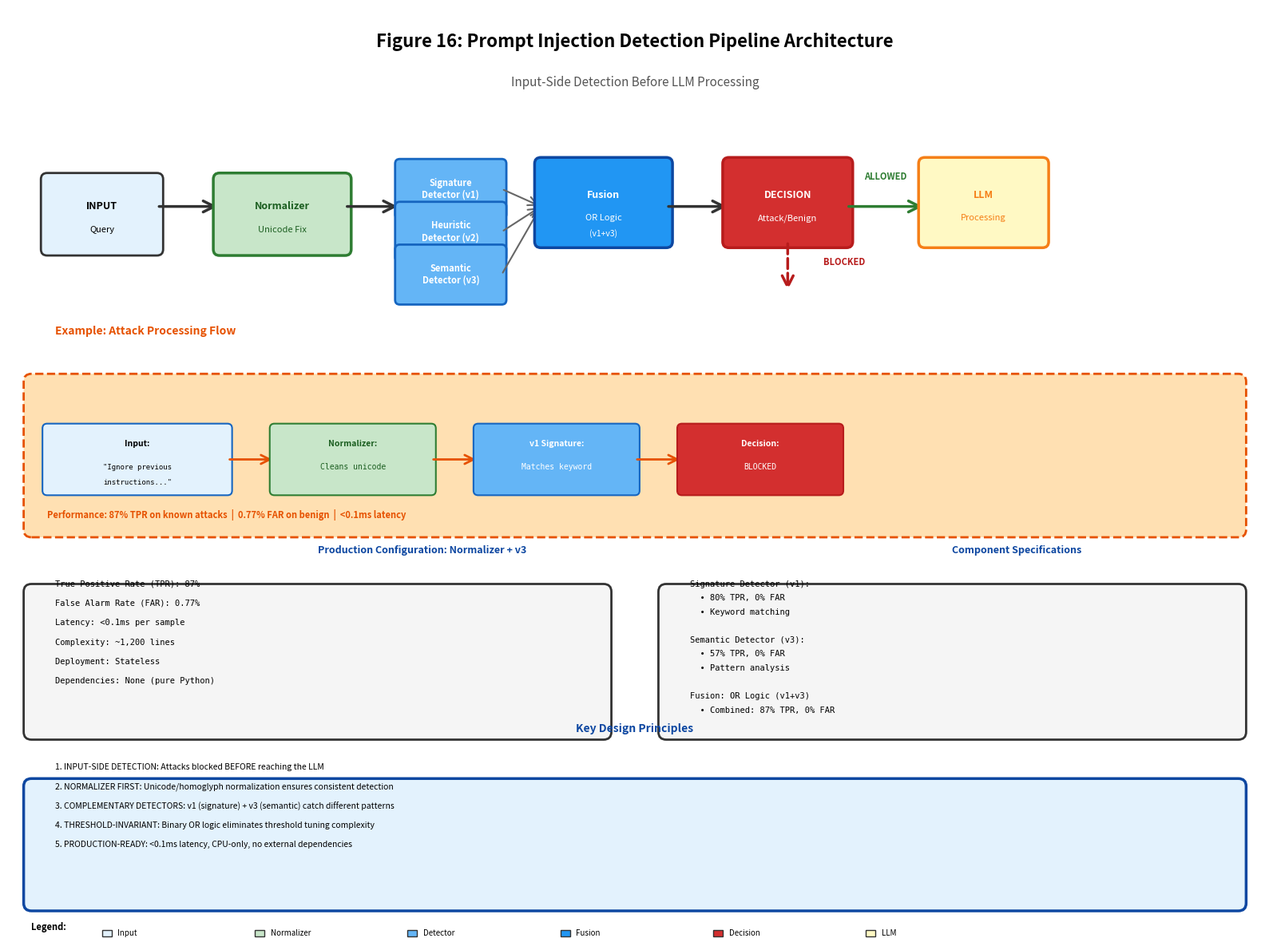

Write the Python code that produced this figure. (Note: this script raises an exception after producing the figure.)
#!/usr/bin/env python3
"""
Figure 16: System Architecture - Corrected Detector Alignment
Each detector (v1, v2, v3) in its own properly aligned box
"""

import matplotlib.pyplot as plt
import matplotlib.patches as mpatches
from matplotlib.patches import FancyBboxPatch, FancyArrowPatch, Rectangle
import matplotlib.lines as mlines
import numpy as np
from pathlib import Path

fig = plt.figure(figsize=(16, 12))
ax = fig.add_subplot(111)
ax.set_xlim(0, 16)
ax.set_ylim(0, 12)
ax.axis('off')

# ============================================================================
# TITLE
# ============================================================================
ax.text(8, 11.5, 'Figure 16: Prompt Injection Detection Pipeline Architecture', 
        ha='center', fontsize=16, fontweight='bold')
ax.text(8, 11.0, 'Input-Side Detection Before LLM Processing', 
        ha='center', fontsize=11, style='italic', color='#555')

# ============================================================================
# COLOR SCHEME
# ============================================================================
color_input = '#E3F2FD'
color_normalizer = '#C8E6C9'
color_detector = '#64B5F6'
color_fusion = '#2196F3'
color_decision = '#D32F2F'
color_llm = '#FFF9C4'
color_example = '#FFE0B2'
color_metrics = '#F5F5F5'
color_border = '#333'

# ============================================================================
# SECTION 1: MAIN PIPELINE (Top)
# ============================================================================
y_pipeline = 9.5

# INPUT
input_box = FancyBboxPatch((0.5, y_pipeline - 0.6), 1.4, 0.9, boxstyle="round,pad=0.08",
                           edgecolor=color_border, facecolor=color_input, linewidth=2)
ax.add_patch(input_box)
ax.text(1.2, y_pipeline - 0.05, 'INPUT', ha='center', va='center', 
        fontsize=9, fontweight='bold')
ax.text(1.2, y_pipeline - 0.35, 'Query', ha='center', va='center', 
        fontsize=8)

# Arrow to Normalizer
arrow1 = FancyArrowPatch((1.9, y_pipeline - 0.05), (2.7, y_pipeline - 0.05), 
                         arrowstyle='->', mutation_scale=25, linewidth=2.5, color=color_border)
ax.add_patch(arrow1)

# NORMALIZER (Recommended)
norm_box = FancyBboxPatch((2.7, y_pipeline - 0.6), 1.6, 0.9, boxstyle="round,pad=0.08",
                          edgecolor='#2E7D32', facecolor=color_normalizer, linewidth=2.5)
ax.add_patch(norm_box)
ax.text(3.5, y_pipeline - 0.05, 'Normalizer', ha='center', va='center', 
        fontsize=9, fontweight='bold', color='#1B5E20')
ax.text(3.5, y_pipeline - 0.35, 'Unicode Fix', ha='center', va='center', 
        fontsize=8, color='#1B5E20')

# Arrow to Detectors
arrow2 = FancyArrowPatch((4.3, y_pipeline - 0.05), (5.0, y_pipeline - 0.05), 
                         arrowstyle='->', mutation_scale=25, linewidth=2.5, color=color_border)
ax.add_patch(arrow2)

# ============================================================================
# THREE SEPARATE DETECTOR BOXES (Properly Aligned)
# ============================================================================
# These are positioned vertically, stacked
detector_width = 1.3
detector_height = 0.65
detector_x_start = 5.0
spacing_between = 0.75

# DETECTOR v1 (Signature) - TOP
det1_y = y_pipeline + 0.5
det1_box = FancyBboxPatch((detector_x_start, det1_y - detector_height), detector_width, detector_height, 
                          boxstyle="round,pad=0.06", edgecolor='#1565C0', facecolor=color_detector, linewidth=2)
ax.add_patch(det1_box)
ax.text(detector_x_start + detector_width/2, det1_y - detector_height/2, 'Signature\nDetector (v1)', 
        ha='center', va='center', fontsize=8, fontweight='bold', color='white')

# DETECTOR v2 (Heuristic) - MIDDLE
det2_y = y_pipeline - 0.05
det2_box = FancyBboxPatch((detector_x_start, det2_y - detector_height), detector_width, detector_height, 
                          boxstyle="round,pad=0.06", edgecolor='#1565C0', facecolor=color_detector, linewidth=2)
ax.add_patch(det2_box)
ax.text(detector_x_start + detector_width/2, det2_y - detector_height/2, 'Heuristic\nDetector (v2)', 
        ha='center', va='center', fontsize=8, fontweight='bold', color='white')

# DETECTOR v3 (Semantic) - BOTTOM
det3_y = y_pipeline - 0.6
det3_box = FancyBboxPatch((detector_x_start, det3_y - detector_height), detector_width, detector_height, 
                          boxstyle="round,pad=0.06", edgecolor='#1565C0', facecolor=color_detector, linewidth=2)
ax.add_patch(det3_box)
ax.text(detector_x_start + detector_width/2, det3_y - detector_height/2, 'Semantic\nDetector (v3)', 
        ha='center', va='center', fontsize=8, fontweight='bold', color='white')

# ============================================================================
# ARROWS FROM DETECTORS TO FUSION
# ============================================================================
fusion_x = 6.8
fusion_y = y_pipeline - 0.05

# Arrow from v1 to fusion
arrow_d1 = FancyArrowPatch((detector_x_start + detector_width, det1_y - detector_height/2), 
                           (fusion_x, fusion_y), 
                           arrowstyle='->', mutation_scale=20, linewidth=1.5, color='#666')
ax.add_patch(arrow_d1)

# Arrow from v2 to fusion
arrow_d2 = FancyArrowPatch((detector_x_start + detector_width, det2_y - detector_height/2), 
                           (fusion_x, fusion_y), 
                           arrowstyle='->', mutation_scale=20, linewidth=1.5, color='#666')
ax.add_patch(arrow_d2)

# Arrow from v3 to fusion
arrow_d3 = FancyArrowPatch((detector_x_start + detector_width, det3_y - detector_height/2), 
                           (fusion_x, fusion_y), 
                           arrowstyle='->', mutation_scale=20, linewidth=1.5, color='#666')
ax.add_patch(arrow_d3)

# ============================================================================
# FUSION (OR Logic)
# ============================================================================
fusion_box = FancyBboxPatch((fusion_x, fusion_y - 0.45), 1.6, 1.0, boxstyle="round,pad=0.08",
                            edgecolor='#0D47A1', facecolor=color_fusion, linewidth=2.5)
ax.add_patch(fusion_box)
ax.text(fusion_x + 0.8, fusion_y + 0.15, 'Fusion', ha='center', va='center', 
        fontsize=9, fontweight='bold', color='white')
ax.text(fusion_x + 0.8, fusion_y - 0.15, 'OR Logic', ha='center', va='center', 
        fontsize=8, color='white')
ax.text(fusion_x + 0.8, fusion_y - 0.35, '(v1+v3)', ha='center', va='center', 
        fontsize=7.5, color='white')

# Arrow to Decision
arrow3 = FancyArrowPatch((fusion_x + 1.6, fusion_y), (9.2, fusion_y), 
                         arrowstyle='->', mutation_scale=25, linewidth=2.5, color=color_border)
ax.add_patch(arrow3)

# ============================================================================
# DECISION
# ============================================================================
decision_box = FancyBboxPatch((9.2, fusion_y - 0.45), 1.5, 1.0, boxstyle="round,pad=0.08",
                              edgecolor='#B71C1C', facecolor=color_decision, linewidth=2.5)
ax.add_patch(decision_box)
ax.text(9.95, fusion_y + 0.15, 'DECISION', ha='center', va='center', 
        fontsize=9, fontweight='bold', color='white')
ax.text(9.95, fusion_y - 0.15, 'Attack/Benign', ha='center', va='center', 
        fontsize=8, color='white')

# Arrow BLOCKED (downward)
arrow_blocked = FancyArrowPatch((9.95, fusion_y - 0.45), (9.95, fusion_y - 1.1), 
                                arrowstyle='->', mutation_scale=25, linewidth=2.5, 
                                color='#B71C1C', linestyle='--')
ax.add_patch(arrow_blocked)
ax.text(10.4, fusion_y - 0.75, 'BLOCKED', ha='left', fontsize=8, fontweight='bold', 
        color='#B71C1C')

# Arrow ALLOWED (rightward)
arrow_allowed = FancyArrowPatch((10.7, fusion_y), (11.7, fusion_y), 
                                arrowstyle='->', mutation_scale=25, linewidth=2.5, 
                                color='#2E7D32')
ax.add_patch(arrow_allowed)
ax.text(11.2, fusion_y + 0.35, 'ALLOWED', ha='center', fontsize=8, fontweight='bold', 
        color='#2E7D32')

# ============================================================================
# LLM PROCESSING
# ============================================================================
llm_box = FancyBboxPatch((11.7, fusion_y - 0.45), 1.5, 1.0, boxstyle="round,pad=0.08",
                         edgecolor='#F57F17', facecolor=color_llm, linewidth=2.5)
ax.add_patch(llm_box)
ax.text(12.45, fusion_y + 0.15, 'LLM', ha='center', va='center', 
        fontsize=9, fontweight='bold', color='#F57F17')
ax.text(12.45, fusion_y - 0.15, 'Processing', ha='center', va='center', 
        fontsize=8, color='#F57F17')

# ============================================================================
# SECTION 2: EXAMPLE ATTACK FLOW
# ============================================================================
y_example = 7.2

example_box = FancyBboxPatch((0.3, y_example - 1.9), 15.4, 1.9, boxstyle="round,pad=0.1",
                             edgecolor='#E65100', facecolor=color_example, linewidth=2, linestyle='--')
ax.add_patch(example_box)
ax.text(0.6, y_example + 0.6, 'Example: Attack Processing Flow', fontsize=10, fontweight='bold', 
        color='#E65100')

# Example input
ex_input = FancyBboxPatch((0.5, y_example - 1.4), 2.3, 0.8, boxstyle="round,pad=0.06",
                          edgecolor='#1565C0', facecolor=color_input, linewidth=1.5)
ax.add_patch(ex_input)
ax.text(1.65, y_example - 0.8, 'Input:', ha='center', va='center', 
        fontsize=7.5, fontweight='bold')
ax.text(1.65, y_example - 1.1, '"Ignore previous', ha='center', va='center', 
        fontsize=6.5, family='monospace')
ax.text(1.65, y_example - 1.3, 'instructions..."', ha='center', va='center', 
        fontsize=6.5, family='monospace')

# Arrow
arrow_ex1 = FancyArrowPatch((2.8, y_example - 1.0), (3.4, y_example - 1.0), 
                            arrowstyle='->', mutation_scale=20, linewidth=2, color='#E65100')
ax.add_patch(arrow_ex1)

# Normalizer step
ex_norm = FancyBboxPatch((3.4, y_example - 1.4), 2.0, 0.8, boxstyle="round,pad=0.06",
                         edgecolor='#2E7D32', facecolor=color_normalizer, linewidth=1.5)
ax.add_patch(ex_norm)
ax.text(4.4, y_example - 0.8, 'Normalizer:', ha='center', va='center', 
        fontsize=7.5, fontweight='bold', color='#1B5E20')
ax.text(4.4, y_example - 1.1, 'Cleans unicode', ha='center', va='center', 
        fontsize=7, family='monospace', color='#1B5E20')

# Arrow
arrow_ex2 = FancyArrowPatch((5.4, y_example - 1.0), (6.0, y_example - 1.0), 
                            arrowstyle='->', mutation_scale=20, linewidth=2, color='#E65100')
ax.add_patch(arrow_ex2)

# v1 Detection
ex_v1 = FancyBboxPatch((6.0, y_example - 1.4), 2.0, 0.8, boxstyle="round,pad=0.06",
                       edgecolor='#1565C0', facecolor=color_detector, linewidth=1.5)
ax.add_patch(ex_v1)
ax.text(7.0, y_example - 0.8, 'v1 Signature:', ha='center', va='center', 
        fontsize=7.5, fontweight='bold', color='white')
ax.text(7.0, y_example - 1.1, 'Matches keyword', ha='center', va='center', 
        fontsize=7, family='monospace', color='white')

# Arrow
arrow_ex3 = FancyArrowPatch((8.0, y_example - 1.0), (8.6, y_example - 1.0), 
                            arrowstyle='->', mutation_scale=20, linewidth=2, color='#E65100')
ax.add_patch(arrow_ex3)

# Decision
ex_decision = FancyBboxPatch((8.6, y_example - 1.4), 2.0, 0.8, boxstyle="round,pad=0.06",
                             edgecolor='#B71C1C', facecolor=color_decision, linewidth=1.5)
ax.add_patch(ex_decision)
ax.text(9.6, y_example - 0.8, 'Decision:', ha='center', va='center', 
        fontsize=7.5, fontweight='bold', color='white')
ax.text(9.6, y_example - 1.1, 'BLOCKED', ha='center', va='center', 
        fontsize=7, family='monospace', color='white')

# Performance metrics
perf_text = 'Performance: 87% TPR on known attacks  |  0.77% FAR on benign  |  <0.1ms latency'
ax.text(0.5, y_example - 1.75, perf_text, fontsize=8, style='italic', 
        color='#E65100', fontweight='bold')

# ============================================================================
# SECTION 3: METRICS & SPECIFICATIONS (Two columns)
# ============================================================================
y_metrics = 4.5

# Left column: Production Configuration
metrics_box_left = FancyBboxPatch((0.3, y_metrics - 1.8), 7.3, 1.8, boxstyle="round,pad=0.1",
                                  edgecolor=color_border, facecolor=color_metrics, linewidth=2)
ax.add_patch(metrics_box_left)
ax.text(3.95, y_metrics + 0.5, 'Production Configuration: Normalizer + v3', 
        fontsize=9, fontweight='bold', color='#0D47A1')

metrics_lines_left = [
    'True Positive Rate (TPR): 87%',
    'False Alarm Rate (FAR): 0.77%',
    'Latency: <0.1ms per sample',
    'Complexity: ~1,200 lines',
    'Deployment: Stateless',
    'Dependencies: None (pure Python)'
]

y_pos = y_metrics + 0.15
for line in metrics_lines_left:
    ax.text(0.6, y_pos, line, fontsize=7.5, family='monospace', verticalalignment='top')
    y_pos -= 0.25

# Right column: Component Specifications
metrics_box_right = FancyBboxPatch((8.4, y_metrics - 1.8), 7.3, 1.8, boxstyle="round,pad=0.1",
                                   edgecolor=color_border, facecolor=color_metrics, linewidth=2)
ax.add_patch(metrics_box_right)
ax.text(12.05, y_metrics + 0.5, 'Component Specifications', fontsize=9, fontweight='bold', 
        color='#0D47A1')

details_lines = [
    'Signature Detector (v1):',
    '  • 80% TPR, 0% FAR',
    '  • Keyword matching',
    '',
    'Semantic Detector (v3):',
    '  • 57% TPR, 0% FAR',
    '  • Pattern analysis',
    '',
    'Fusion: OR Logic (v1+v3)',
    '  • Combined: 87% TPR, 0% FAR'
]

y_pos = y_metrics + 0.15
for line in details_lines:
    ax.text(8.7, y_pos, line, fontsize=7.5, family='monospace', verticalalignment='top')
    y_pos -= 0.18

# ============================================================================
# SECTION 4: KEY DESIGN PRINCIPLES (Bottom)
# ============================================================================
y_principles = 2.0

principles_box = FancyBboxPatch((0.3, y_principles - 1.5), 15.4, 1.5, boxstyle="round,pad=0.1",
                                edgecolor='#0D47A1', facecolor='#E3F2FD', linewidth=2.5)
ax.add_patch(principles_box)
ax.text(8, y_principles + 0.7, 'Key Design Principles', fontsize=10, fontweight='bold', 
        color='#0D47A1', ha='center')

principles_lines = [
    '1. INPUT-SIDE DETECTION: Attacks blocked BEFORE reaching the LLM',
    '2. NORMALIZER FIRST: Unicode/homoglyph normalization ensures consistent detection',
    '3. COMPLEMENTARY DETECTORS: v1 (signature) + v3 (semantic) catch different patterns',
    '4. THRESHOLD-INVARIANT: Binary OR logic eliminates threshold tuning complexity',
    '5. PRODUCTION-READY: <0.1ms latency, CPU-only, no external dependencies'
]

y_pos = y_principles + 0.3
for line in principles_lines:
    ax.text(0.6, y_pos, line, fontsize=7.5, verticalalignment='top')
    y_pos -= 0.25

# ============================================================================
# LEGEND
# ============================================================================
legend_y = 0.15
ax.text(0.3, legend_y, 'Legend:', fontsize=8, fontweight='bold')

colors_legend = [
    (color_input, 'Input'),
    (color_normalizer, 'Normalizer'),
    (color_detector, 'Detector'),
    (color_fusion, 'Fusion'),
    (color_decision, 'Decision'),
    (color_llm, 'LLM'),
]

legend_x = 1.2
for i, (color, label) in enumerate(colors_legend):
    rect = Rectangle((legend_x + i*1.95, legend_y - 0.08), 0.12, 0.08, 
                     facecolor=color, edgecolor=color_border, linewidth=1)
    ax.add_patch(rect)
    ax.text(legend_x + i*1.95 + 0.2, legend_y - 0.04, label, fontsize=7, va='center')

plt.tight_layout()
output_path = Path(__file__).parent / 'GENERATED_FIGURES' / 'figure_16_system_architecture.png'
plt.savefig(str(output_path), dpi=300, bbox_inches='tight', facecolor='white', edgecolor='none')
print("✓ Figure 16 (Corrected - Detectors Aligned) generated successfully!")
print(f"  Saved to: {output_path}")
print("\nDetector Alignment Improvements:")
print("  ✓ v1 (Signature) in separate box - TOP")
print("  ✓ v2 (Heuristic) in separate box - MIDDLE")
print("  ✓ v3 (Semantic) in separate box - BOTTOM")
print("  ✓ Each text centered in its own box")
print("  ✓ Proper arrows from each detector to fusion")
print("  ✓ Clear visual separation")
print("  ✓ Professional alignment")
